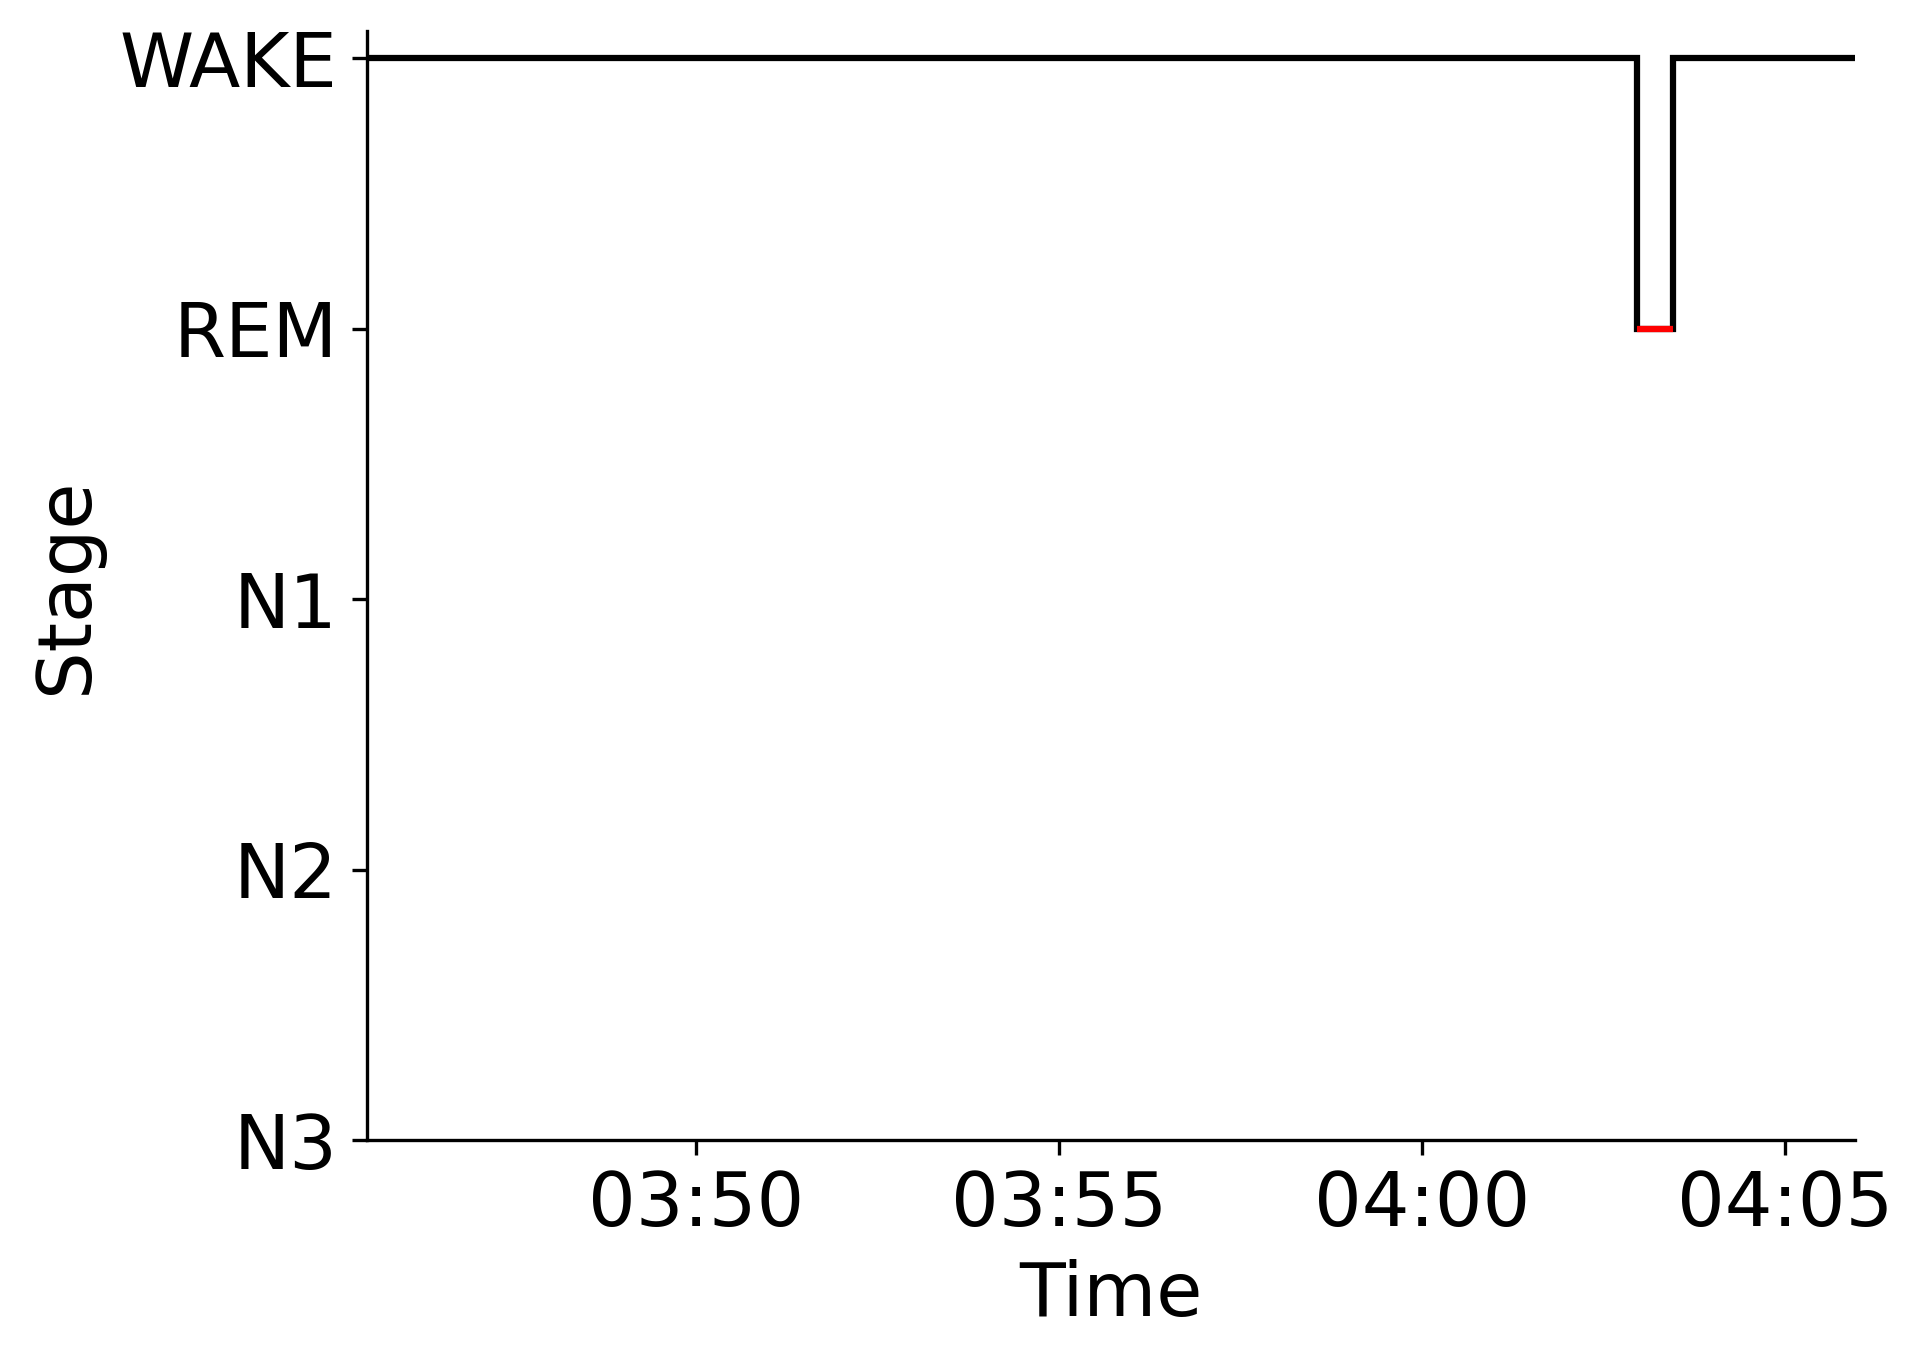

Values plotted in this chart, from the file beside it:
Epoch, Subject, Session, Recording, RecordingEpoch, Time, Stage
0, sub-00029, ses-2, sub-00029_ses-2_task-sleep_acq-20160519T…, 0, 2016-05-19 03:45:27.345969+00:00, WAKE
1, sub-00029, ses-2, sub-00029_ses-2_task-sleep_acq-20160519T…, 1, 2016-05-19 03:45:57.345969+00:00, WAKE
2, sub-00029, ses-2, sub-00029_ses-2_task-sleep_acq-20160519T…, 2, 2016-05-19 03:46:27.345969+00:00, WAKE
3, sub-00029, ses-2, sub-00029_ses-2_task-sleep_acq-20160519T…, 3, 2016-05-19 03:46:57.345969+00:00, WAKE
4, sub-00029, ses-2, sub-00029_ses-2_task-sleep_acq-20160519T…, 4, 2016-05-19 03:47:27.345969+00:00, WAKE
5, sub-00029, ses-2, sub-00029_ses-2_task-sleep_acq-20160519T…, 5, 2016-05-19 03:47:57.345969+00:00, WAKE
6, sub-00029, ses-2, sub-00029_ses-2_task-sleep_acq-20160519T…, 6, 2016-05-19 03:48:27.345969+00:00, WAKE
7, sub-00029, ses-2, sub-00029_ses-2_task-sleep_acq-20160519T…, 7, 2016-05-19 03:48:57.345969+00:00, WAKE
8, sub-00029, ses-2, sub-00029_ses-2_task-sleep_acq-20160519T…, 8, 2016-05-19 03:49:27.345969+00:00, WAKE
9, sub-00029, ses-2, sub-00029_ses-2_task-sleep_acq-20160519T…, 9, 2016-05-19 03:49:57.345969+00:00, WAKE
10, sub-00029, ses-2, sub-00029_ses-2_task-sleep_acq-20160519T…, 10, 2016-05-19 03:50:27.345969+00:00, WAKE
11, sub-00029, ses-2, sub-00029_ses-2_task-sleep_acq-20160519T…, 11, 2016-05-19 03:50:57.345969+00:00, WAKE
12, sub-00029, ses-2, sub-00029_ses-2_task-sleep_acq-20160519T…, 12, 2016-05-19 03:51:27.345969+00:00, WAKE
13, sub-00029, ses-2, sub-00029_ses-2_task-sleep_acq-20160519T…, 13, 2016-05-19 03:51:57.345969+00:00, WAKE
14, sub-00029, ses-2, sub-00029_ses-2_task-sleep_acq-20160519T…, 14, 2016-05-19 03:52:27.345969+00:00, WAKE
15, sub-00029, ses-2, sub-00029_ses-2_task-sleep_acq-20160519T…, 15, 2016-05-19 03:52:57.345969+00:00, WAKE
16, sub-00029, ses-2, sub-00029_ses-2_task-sleep_acq-20160519T…, 16, 2016-05-19 03:53:27.345969+00:00, WAKE
17, sub-00029, ses-2, sub-00029_ses-2_task-sleep_acq-20160519T…, 17, 2016-05-19 03:53:57.345969+00:00, WAKE
18, sub-00029, ses-2, sub-00029_ses-2_task-sleep_acq-20160519T…, 18, 2016-05-19 03:54:27.345969+00:00, WAKE
19, sub-00029, ses-2, sub-00029_ses-2_task-sleep_acq-20160519T…, 19, 2016-05-19 03:54:57.345969+00:00, WAKE
20, sub-00029, ses-2, sub-00029_ses-2_task-sleep_acq-20160519T…, 20, 2016-05-19 03:55:27.345969+00:00, WAKE
21, sub-00029, ses-2, sub-00029_ses-2_task-sleep_acq-20160519T…, 21, 2016-05-19 03:55:57.345969+00:00, WAKE
22, sub-00029, ses-2, sub-00029_ses-2_task-sleep_acq-20160519T…, 22, 2016-05-19 03:56:27.345969+00:00, WAKE
23, sub-00029, ses-2, sub-00029_ses-2_task-sleep_acq-20160519T…, 23, 2016-05-19 03:56:57.345969+00:00, WAKE
24, sub-00029, ses-2, sub-00029_ses-2_task-sleep_acq-20160519T…, 24, 2016-05-19 03:57:27.345969+00:00, WAKE
25, sub-00029, ses-2, sub-00029_ses-2_task-sleep_acq-20160519T…, 25, 2016-05-19 03:57:57.345969+00:00, WAKE
26, sub-00029, ses-2, sub-00029_ses-2_task-sleep_acq-20160519T…, 26, 2016-05-19 03:58:27.345969+00:00, WAKE
27, sub-00029, ses-2, sub-00029_ses-2_task-sleep_acq-20160519T…, 27, 2016-05-19 03:58:57.345969+00:00, WAKE
28, sub-00029, ses-2, sub-00029_ses-2_task-sleep_acq-20160519T…, 28, 2016-05-19 03:59:27.345969+00:00, WAKE
29, sub-00029, ses-2, sub-00029_ses-2_task-sleep_acq-20160519T…, 29, 2016-05-19 03:59:57.345969+00:00, WAKE
30, sub-00029, ses-2, sub-00029_ses-2_task-sleep_acq-20160519T…, 30, 2016-05-19 04:00:27.345969+00:00, WAKE
31, sub-00029, ses-2, sub-00029_ses-2_task-sleep_acq-20160519T…, 31, 2016-05-19 04:00:57.345969+00:00, WAKE
32, sub-00029, ses-2, sub-00029_ses-2_task-sleep_acq-20160519T…, 32, 2016-05-19 04:01:27.345969+00:00, WAKE
33, sub-00029, ses-2, sub-00029_ses-2_task-sleep_acq-20160519T…, 33, 2016-05-19 04:01:57.345969+00:00, WAKE
34, sub-00029, ses-2, sub-00029_ses-2_task-sleep_acq-20160519T…, 34, 2016-05-19 04:02:27.345969+00:00, WAKE
35, sub-00029, ses-2, sub-00029_ses-2_task-sleep_acq-20160519T…, 35, 2016-05-19 04:02:57.345969+00:00, REM
36, sub-00029, ses-2, sub-00029_ses-2_task-sleep_acq-20160519T…, 36, 2016-05-19 04:03:27.345969+00:00, WAKE
37, sub-00029, ses-2, sub-00029_ses-2_task-sleep_acq-20160519T…, 37, 2016-05-19 04:03:57.345969+00:00, WAKE
38, sub-00029, ses-2, sub-00029_ses-2_task-sleep_acq-20160519T…, 38, 2016-05-19 04:04:27.345969+00:00, WAKE
39, sub-00029, ses-2, sub-00029_ses-2_task-sleep_acq-20160519T…, 39, 2016-05-19 04:04:57.345969+00:00, WAKE
40, sub-00029, ses-2, sub-00029_ses-2_task-sleep_acq-20160519T…, 40, 2016-05-19 04:05:27.345969+00:00, WAKE
